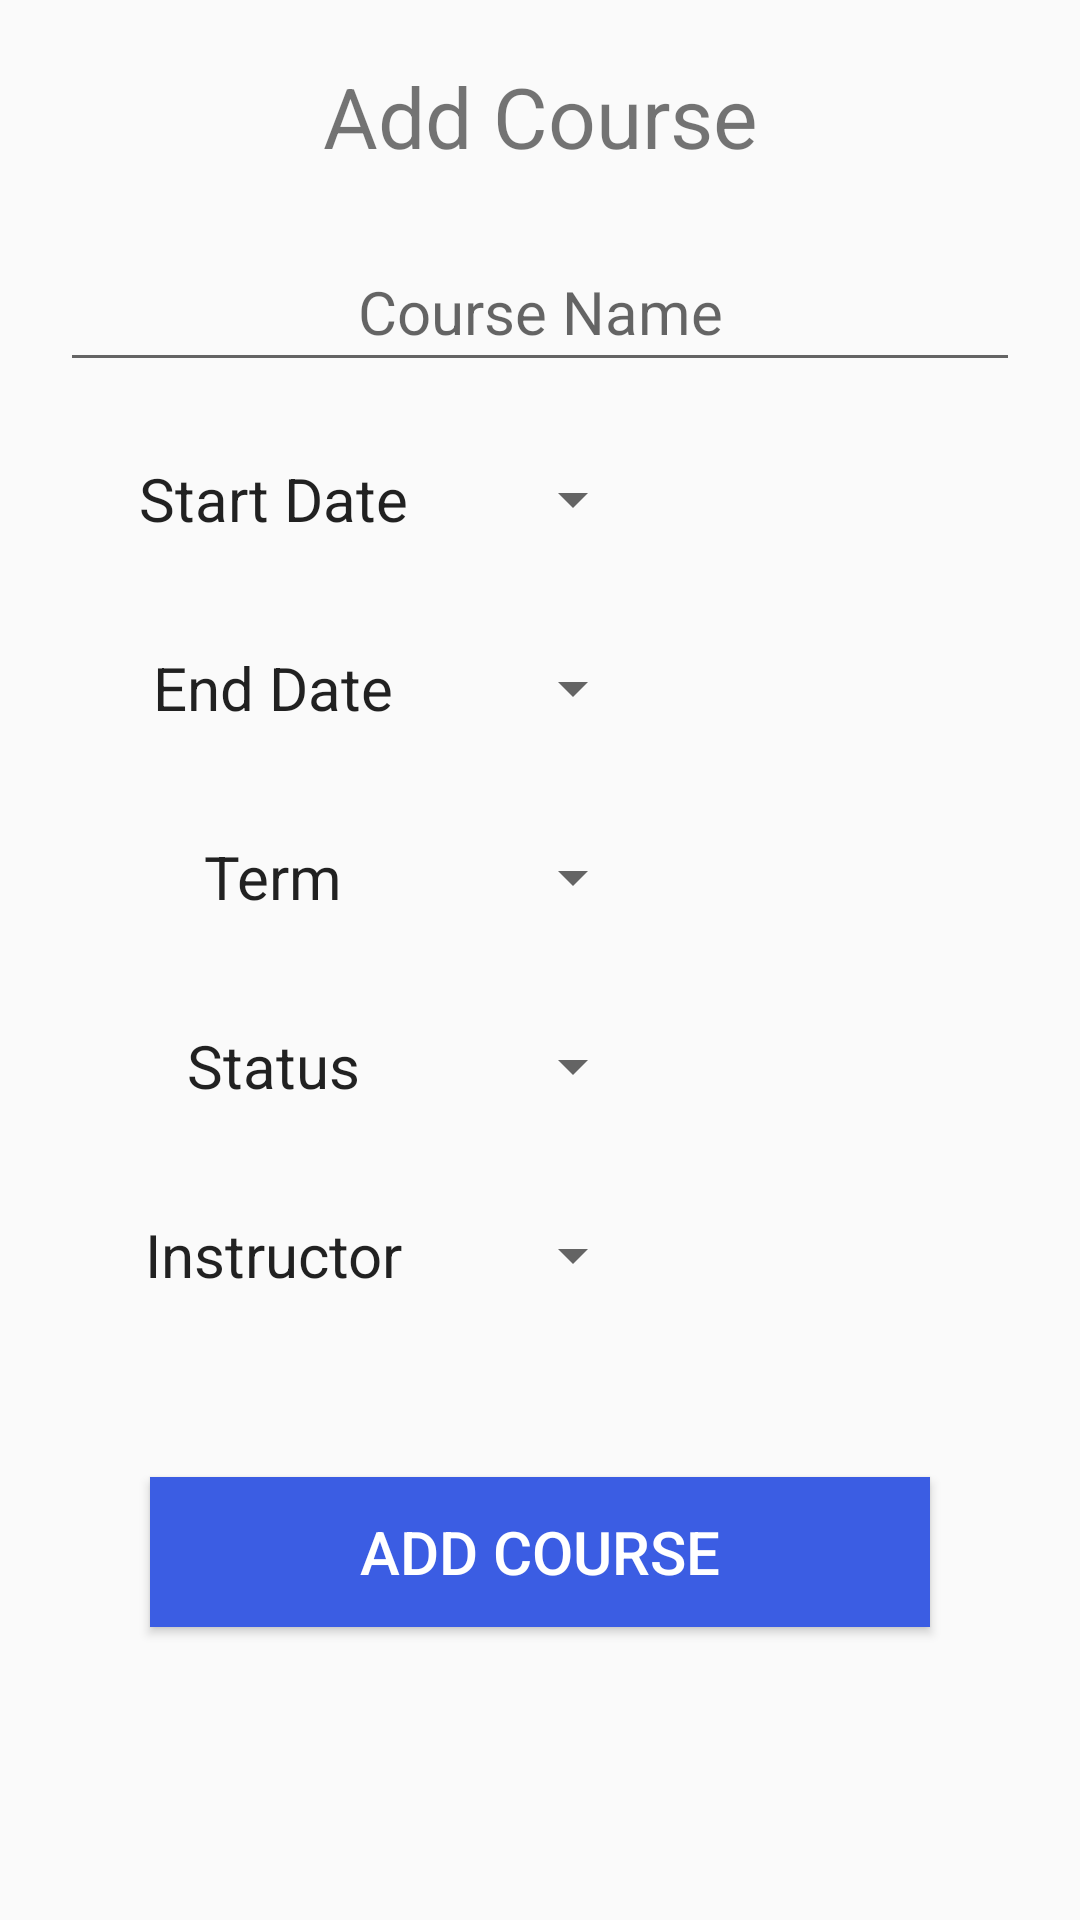

Android layout source for this screen:
<!-- AndroidManifest.xml: application theme Theme.C196_Term_Tracker -->
<!-- res/layout/activity_add_courses.xml -->
<?xml version="1.0" encoding="utf-8"?>
<androidx.constraintlayout.widget.ConstraintLayout xmlns:android="http://schemas.android.com/apk/res/android"
    xmlns:app="http://schemas.android.com/apk/res-auto"
    xmlns:tools="http://schemas.android.com/tools"
    android:id="@+id/main"
    android:layout_width="match_parent"
    android:layout_height="match_parent"
    tools:context=".AddCoursesActivity">

    <TextView
        android:id="@+id/textView4"
        android:layout_width="wrap_content"
        android:layout_height="wrap_content"
        android:layout_margin="20dp"
        android:textSize="28sp"
        android:text="@string/addCourse"
        app:layout_constraintEnd_toEndOf="parent"
        app:layout_constraintStart_toStartOf="parent"
        app:layout_constraintTop_toTopOf="parent"
        />

    <EditText
        android:id="@+id/courseNameEditText"
        android:layout_width="match_parent"
        android:layout_height="50sp"
        android:layout_margin="20dp"
        android:gravity="center"
        android:textSize="20sp"
        android:hint="@string/courseName"
        android:inputType="text"
        app:layout_constraintStart_toStartOf="parent"
        app:layout_constraintTop_toBottomOf="@id/textView4"
        android:autofillHints=""/>

    <Button
        android:id="@+id/courseStartSelectBTN"
        android:layout_width="200dp"
        android:layout_height="wrap_content"
        android:layout_margin="15dp"
        android:gravity="center"
        android:text="@string/startDate"
        android:textSize="20sp"
        app:layout_constraintStart_toStartOf="parent"
        app:layout_constraintTop_toBottomOf="@id/courseNameEditText"
        style = "?spinnerStyle" />

    <Button
        android:id="@+id/courseEndSelectBTN"
        android:layout_width="200dp"
        android:layout_height="wrap_content"
        android:layout_margin="15dp"
        android:gravity="center"
        android:text="@string/endDate"
        android:textSize="20sp"
        app:layout_constraintStart_toStartOf="parent"
        app:layout_constraintTop_toBottomOf="@id/courseStartSelectBTN"
        style = "?spinnerStyle" />

    <Button
        android:id="@+id/termSelectBTN"
        android:layout_width="200dp"
        android:layout_height="wrap_content"
        android:layout_margin="15dp"
        android:gravity="center"
        android:text="@string/termSelectorButton"
        android:textSize="20sp"
        app:layout_constraintStart_toStartOf="parent"
        app:layout_constraintTop_toBottomOf="@id/courseEndSelectBTN"
        style = "?spinnerStyle" />

    <Button
        android:id="@+id/statusSelectBTN"
        android:layout_width="200dp"
        android:layout_height="wrap_content"
        android:layout_margin="15dp"
        android:gravity="center"
        android:text="@string/statusSelectorButton"
        android:textSize="20sp"
        app:layout_constraintStart_toStartOf="parent"
        app:layout_constraintTop_toBottomOf="@id/termSelectBTN"
        style = "?spinnerStyle" />

    <Button
        android:id="@+id/instructorSelectBTN"
        android:layout_width="200dp"
        android:layout_height="wrap_content"
        android:layout_margin="15dp"
        android:gravity="center"
        android:text="@string/instructorSelectorButton"
        android:textSize="20sp"
        app:layout_constraintStart_toStartOf="parent"
        app:layout_constraintTop_toBottomOf="@id/statusSelectBTN"
        style = "?spinnerStyle" />

    <Button
        android:id="@+id/addCourseBTN"
        android:layout_width="match_parent"
        android:layout_height="50sp"
        app:layout_constraintTop_toBottomOf="@id/instructorSelectBTN"
        android:layout_margin="50sp"
        android:text="@string/addCourse"
        android:background="@color/primaryBlue"
        android:textColor="@color/white"
        android:textSize="20sp"/>

</androidx.constraintlayout.widget.ConstraintLayout>
<!-- resources referenced by this layout -->
<resources>
  <color name="primaryBlue">#3B5DE3</color>
  <color name="white">#FFFFFFFF</color>
  <string name="addCourse">Add Course</string>
  <string name="courseName">Course Name</string>
  <string name="endDate">End Date</string>
  <string name="instructorSelectorButton">Instructor</string>
  <string name="startDate">Start Date</string>
  <string name="statusSelectorButton">Status</string>
  <string name="termSelectorButton">Term</string>
  <style name="Theme.C196_Term_Tracker" parent="Theme.AppCompat.Light.DarkActionBar">
          <item name="colorPrimary">@color/primaryBlue</item>
          <item name="colorPrimaryDark">@color/primaryBlueDark</item>
          <item name="colorAccent">@color/black</item>
      </style>
  <color name="primaryBlueDark">#2F4B8C</color>
  <color name="black">#FF000000</color>
</resources>
